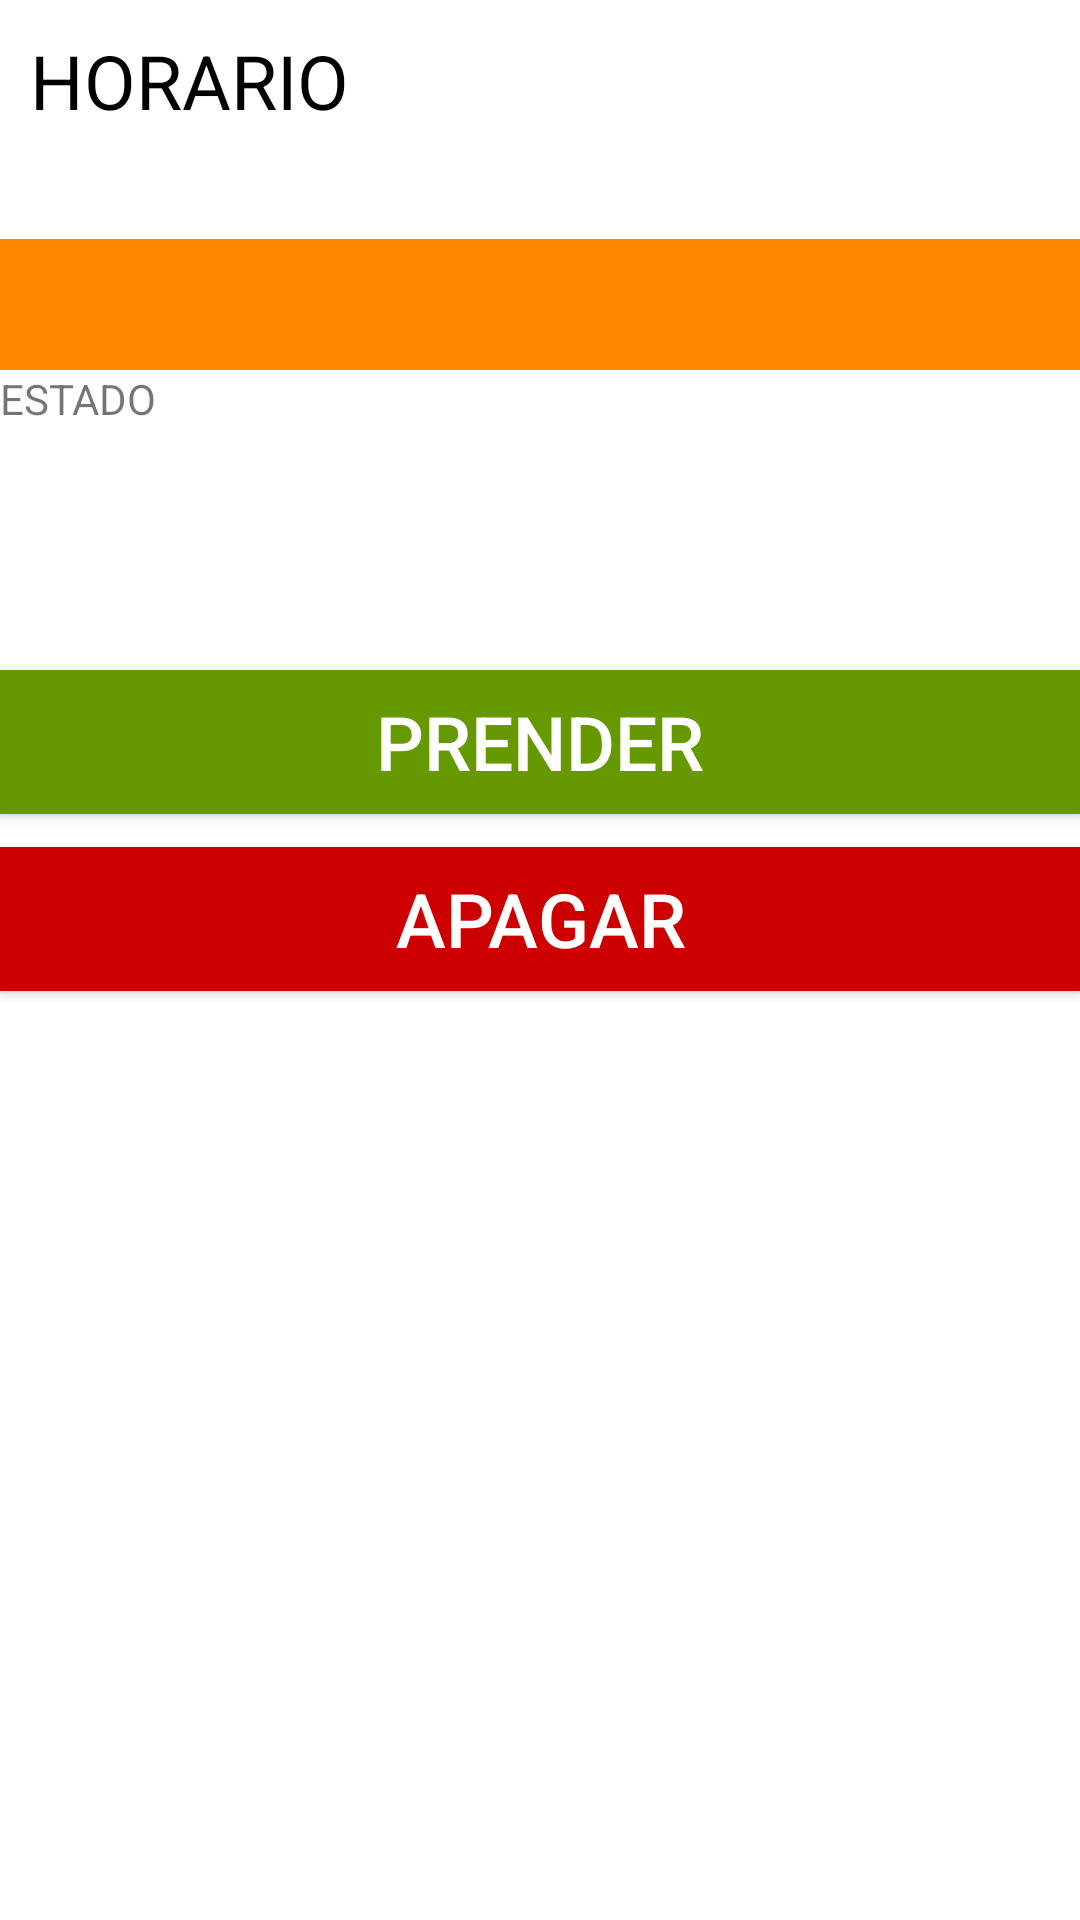

Write the Android layout XML for this screen, with the resource values it uses.
<!-- AndroidManifest.xml: application theme AppTheme -->
<!-- res/layout/fragment_horas.xml -->
<?xml version="1.0" encoding="utf-8"?>
<LinearLayout xmlns:android="http://schemas.android.com/apk/res/android"
    android:orientation="vertical" android:layout_width="match_parent"
    android:layout_height="match_parent">

    <TextView
        android:layout_width="wrap_content"
        android:layout_height="wrap_content"
        android:text="HORARIO"
        android:id="@+id/txt_hora"
        android:textSize="25dp"
        android:padding="10dp"
        android:textColor="@color/abc_primary_text_disable_only_material_light"
        android:layout_alignParentTop="true"
        android:layout_centerHorizontal="true"
        android:layout_above="@+id/editText"/>

    <TextView
        android:layout_width="match_parent"
        android:layout_height="wrap_content"
        android:id="@+id/hora_actual"
        android:background="@android:color/holo_orange_dark"
        android:textSize="25dp"
        android:layout_marginTop="26dp"
        android:paddingLeft="15dp"
        android:paddingRight="15dp"
        android:paddingTop="5dp"
        android:paddingBottom="5dp"
        android:layout_below="@+id/txt_hora"
        android:layout_centerHorizontal="true"
        android:gravity="center_vertical|center" />


    <TextView
        android:text="ESTADO "
        android:layout_width="wrap_content"
        android:layout_height="50dp"
        android:id="@+id/textView2" />
    <TextView
        android:text=" "
        android:layout_width="wrap_content"
        android:layout_height="50dp"
        android:id="@+id/estado_elec" />

    <Button
        android:layout_width="match_parent"
        android:layout_height="wrap_content"
        android:text="PRENDER"
        android:id="@+id/buttonON"
        android:textSize="25dp"
        android:textColor="@color/colorTextButon"
        android:textAlignment="center"
        android:background="@android:color/holo_green_dark"
        android:layout_marginBottom="11dp"
        android:layout_below="@+id/temp_apagado"
        android:onClick="enviartemperatura"/>


    <Button
        android:layout_width="match_parent"
        android:layout_height="wrap_content"
        android:text="APAGAR"
        android:id="@+id/buttonOFF"
        android:textSize="25dp"
        android:textAlignment="center"
        android:background="@android:color/holo_red_dark"
        android:textColor="@color/colorTextButon"
        android:layout_marginBottom="11dp"
        android:layout_below="@+id/temp_apagado"
        android:onClick="enviartemperatura"/>


</LinearLayout>
<!-- resources referenced by this layout -->
<resources>
  <color name="colorTextButon">#FFF</color>
</resources>
